The GitHub repository eWingEye/CNN_Aspergillus contains a labelled image folder "dataset" with 7 categories: Aspergillus flavus strain AI2, Aspergillus clavatus strain AI1, Aspergillus flavus strain AI1, Aspergillus fumigatus strain A293, Aspergillus nidulans strain TN02A7, Aspergillus niger strain AI1, Aspergillus terreus strain AI1. Examples follow, each with its label.

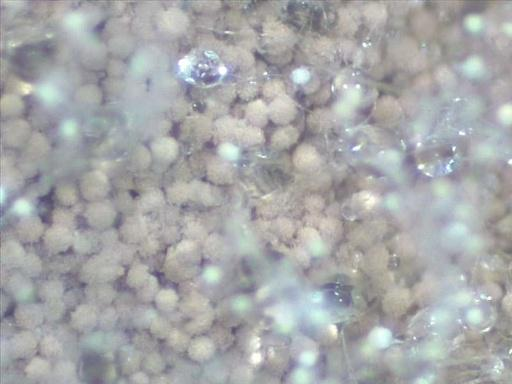
Label: Aspergillus terreus strain AI1

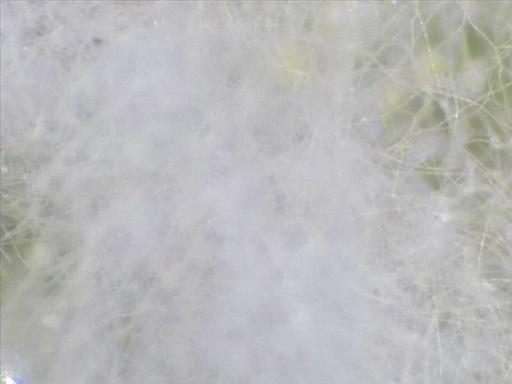
Label: Aspergillus flavus strain AI1

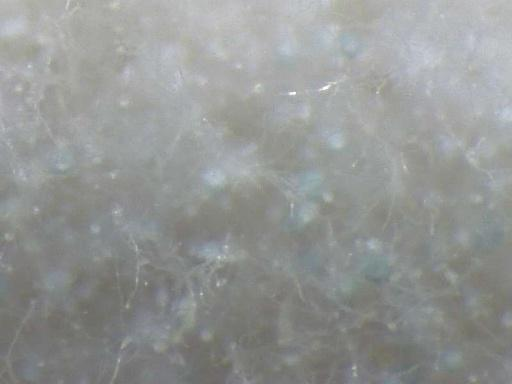
Label: Aspergillus clavatus strain AI1

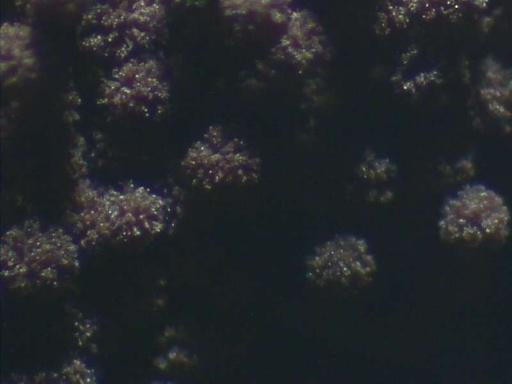
Label: Aspergillus niger strain AI1

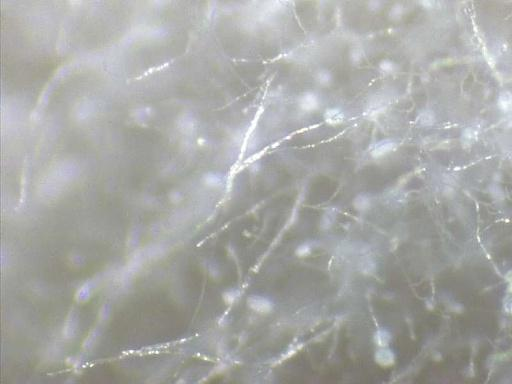
Label: Aspergillus clavatus strain AI1

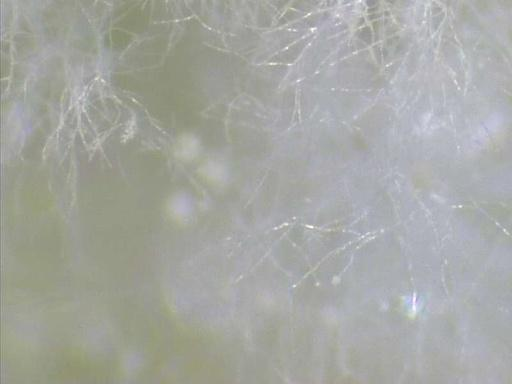
Label: Aspergillus flavus strain AI1
